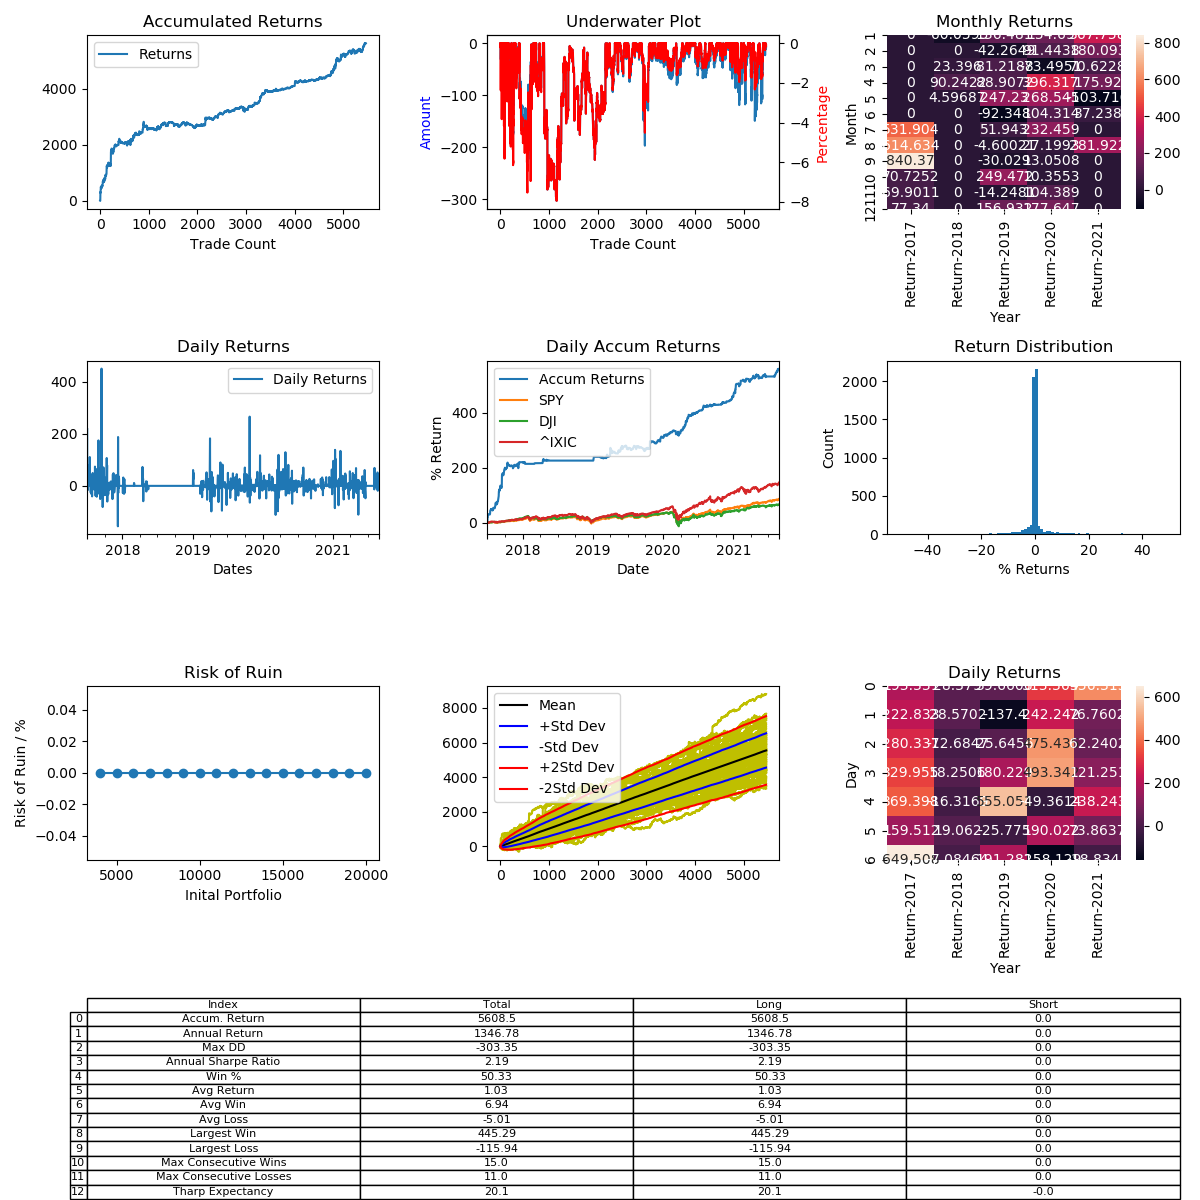

The data file committed next to this chart (first rows):
, Entry Time, Exit Time, Symbol, Direction, Entry, Exit
0, 2017-07-01 07:48:00, 2017-07-01 09:24:00, LTCUSD, LONG, 39.52, 39.56
1, 2017-07-02 00:40:00, 2017-07-02 00:56:00, LTCUSD, LONG, 37.53, 37.45
2, 2017-07-02 04:44:00, 2017-07-02 09:32:00, LTCUSD, LONG, 37.76, 39.13
3, 2017-07-02 09:40:00, 2017-07-03 18:16:00, LTCUSD, LONG, 39.14, 46.38
4, 2017-07-04 16:44:00, 2017-07-05 03:56:00, LTCUSD, LONG, 50.38, 54.47
5, 2017-07-05 12:48:00, 2017-07-06 00:24:00, LTCUSD, LONG, 51.78, 52.54
6, 2017-07-06 02:12:00, 2017-07-06 09:08:00, LTCUSD, LONG, 52.19, 50.56
7, 2017-07-06 13:04:00, 2017-07-06 23:28:00, LTCUSD, LONG, 50.79, 51.64
8, 2017-07-16 00:08:00, 2017-07-16 05:24:00, LTCUSD, LONG, 38.47, 39.48
9, 2017-07-16 21:16:00, 2017-07-16 23:14:00, LTCUSD, LONG, 38.48, 41.17
10, 2017-07-17 03:54:00, 2017-07-17 06:08:00, LTCUSD, LONG, 40.05, 41.68
11, 2017-07-17 07:10:00, 2017-07-18 11:36:00, LTCUSD, LONG, 42.51, 43.16
12, 2017-07-19 13:58:00, 2017-07-19 16:18:00, LTCUSD, LONG, 41.41, 41.99
13, 2017-07-19 16:54:00, 2017-07-20 07:16:00, LTCUSD, LONG, 41.88, 41.43
14, 2017-07-20 15:00:00, 2017-07-21 00:18:00, LTCUSD, LONG, 42.83, 44.68
15, 2017-07-21 07:54:00, 2017-07-21 09:00:00, LTCUSD, LONG, 47.19, 46.75
16, 2017-07-21 10:16:00, 2017-07-21 17:32:00, LTCUSD, LONG, 46.08, 45.3
17, 2017-07-22 01:24:00, 2017-07-22 02:38:00, LTCUSD, LONG, 45.82, 45.84
18, 2017-07-22 07:10:00, 2017-07-22 23:24:00, LTCUSD, LONG, 45.68, 47.01
19, 2017-07-23 09:40:00, 2017-07-23 10:40:00, LTCUSD, LONG, 45.01, 44.65
20, 2017-07-23 16:08:00, 2017-07-24 06:00:00, LTCUSD, LONG, 45.64, 44.62
21, 2017-07-24 07:02:00, 2017-07-24 08:14:00, LTCUSD, LONG, 44.75, 44.76
22, 2017-07-24 10:26:00, 2017-07-24 10:40:00, LTCUSD, LONG, 44.97, 45.02
23, 2017-07-24 13:08:00, 2017-07-24 14:46:00, LTCUSD, LONG, 44.93, 45.16
24, 2017-07-26 08:55:00, 2017-07-26 10:55:00, LTCUSD, LONG, 42.11, 41.97
25, 2017-07-26 20:40:00, 2017-07-27 01:45:00, LTCUSD, LONG, 41.8, 42.22
26, 2017-07-28 21:25:00, 2017-07-29 12:15:00, LTCUSD, LONG, 40.59, 38.95
27, 2017-07-29 14:15:00, 2017-07-29 15:55:00, LTCUSD, LONG, 39.3, 39.4
28, 2017-07-29 18:00:00, 2017-07-30 01:05:00, LTCUSD, LONG, 40.2, 41.64
29, 2017-07-30 06:40:00, 2017-07-30 09:30:00, LTCUSD, LONG, 40.0, 40.3
30, 2017-07-31 02:04:00, 2017-07-31 05:56:00, LTCUSD, LONG, 40.4, 40.03
31, 2017-07-31 14:30:00, 2017-07-31 15:02:00, LTCUSD, LONG, 40.92, 42.37
32, 2017-07-31 16:10:00, 2017-07-31 17:06:00, LTCUSD, LONG, 42.48, 42.52
33, 2017-07-31 17:22:00, 2017-07-31 21:54:00, LTCUSD, LONG, 42.36, 42.91
34, 2017-08-01 04:00:00, 2017-08-01 12:16:00, LTCUSD, LONG, 42.12, 41.52
35, 2017-08-01 12:56:00, 2017-08-01 13:00:00, LTCUSD, LONG, 43.09, 43.11
36, 2017-08-01 13:48:00, 2017-08-01 15:50:00, LTCUSD, LONG, 42.21, 42.47
37, 2017-08-01 16:24:00, 2017-08-01 18:34:00, LTCUSD, LONG, 42.26, 43.22
38, 2017-08-02 09:16:00, 2017-08-02 10:32:00, LTCUSD, LONG, 42.72, 42.7
39, 2017-08-02 18:48:00, 2017-08-02 19:34:00, LTCUSD, LONG, 42.21, 42.12
40, 2017-08-02 20:00:00, 2017-08-02 20:44:00, LTCUSD, LONG, 42.08, 42.0
41, 2017-08-03 01:10:00, 2017-08-03 04:50:00, LTCUSD, LONG, 42.09, 42.0
42, 2017-08-03 09:08:00, 2017-08-03 16:48:00, LTCUSD, LONG, 42.82, 42.51
43, 2017-08-03 20:12:00, 2017-08-03 20:58:00, LTCUSD, LONG, 42.42, 42.32
44, 2017-08-03 23:32:00, 2017-08-04 09:30:00, LTCUSD, LONG, 42.48, 42.47
45, 2017-08-08 02:52:00, 2017-08-08 03:36:00, BTCUSD, LONG, 3414, 3442
46, 2017-08-08 05:12:00, 2017-08-08 21:16:00, BTCUSD, LONG, 3467, 3417
47, 2017-08-09 14:44:00, 2017-08-09 19:48:00, ETHUSD, LONG, 282.5, 294.6
48, 2017-08-10 07:40:00, 2017-08-10 10:52:00, ETHUSD, LONG, 298, 300.3
49, 2017-08-10 12:40:00, 2017-08-10 19:28:00, ETHUSD, LONG, 304.0, 305.3
50, 2017-08-10 20:32:00, 2017-08-11 03:24:00, ETHUSD, LONG, 301.6, 303.9
51, 2017-08-11 11:12:00, 2017-08-11 13:16:00, ETHUSD, LONG, 299.5, 299
52, 2017-08-11 14:44:00, 2017-08-11 18:04:00, ETHUSD, LONG, 296.3, 303.4
53, 2017-08-12 04:16:00, 2017-08-12 12:20:00, BTCUSD, LONG, 3675, 3832
54, 2017-08-13 01:52:00, 2017-08-13 07:32:00, BTCUSD, LONG, 4022, 4147
55, 2017-08-13 07:36:00, 2017-08-13 09:56:00, BTCUSD, LONG, 4150, 4126
56, 2017-08-13 11:08:00, 2017-08-13 15:36:00, BTCUSD, LONG, 4087, 4045
57, 2017-08-13 17:56:00, 2017-08-13 22:32:00, BTCUSD, LONG, 4000, 4106
58, 2017-08-14 01:04:00, 2017-08-14 11:40:00, BTCUSD, LONG, 4089, 4160
59, 2017-08-14 12:04:00, 2017-08-14 23:00:00, BTCUSD, LONG, 4150, 4256
... 5,404 more rows
